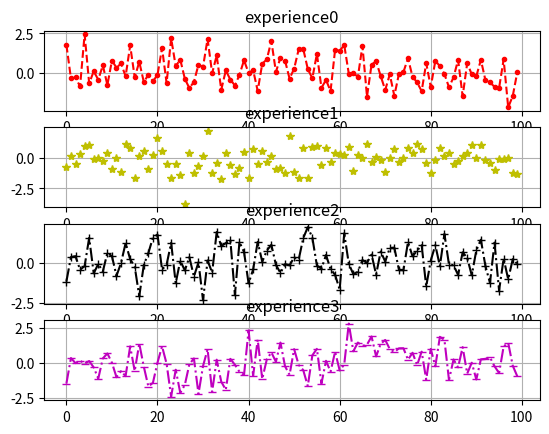

Source code (Python):
import numpy as np
import matplotlib.pyplot as plt
from random import sample

# Exercice 1 : Tri par Insertion

# Ex 1.1
# Écrire une fonction tri_insertion qui admet comme argument uneliste L et permet de la trier par ordre croissant en utilisant la méthode du tri par insertion.
def tri_insertion(list, idx=1):
    print(idx)
    if list is not None:
        if idx < len(list):
            current = list.pop(idx)
            for i in range (0, idx):
                if list[i]<current:
                    continue
                else:
                    list.insert(i, current)
                    return tri_insertion(list, idx+1)
            # Traitement du cas où il s'agit du dernier élément à insérer
            list.insert(i+1, current)
            return tri_insertion(list, idx + 1)
    return list


# Ex 1.2
#On considère la liste L = [8 , 5 , 3 , 9 , 2]. Écrire le programme principal permettant de trier la liste.
L = [8 , 5 , 3 , 9 , 2]
print(L)
res = tri_insertion(L.copy())
print(res)

# Exercice 2
def createFile(fileName):
    # Ce bout de code permet d'écrire le fichier
    with open(fileName, 'w') as f:
        for i in range(0, 20):
            f.write(f'{i}: {i ** 2} \n')
        f.close()


# Écrivez ici le code pour lire le fichier et enregistrer chaque lignes dans une liste.
def loadFile(fileName):
    # Lire le fichier
    f = open(fileName, 'r')
    lines = f.readlines()
    # fermez le fichier après avoir lu les lignes
    f.close()

    linesList = []
    # Itérer sur les lignes
    for line in lines:
        #read().splitlines()
        line = line.strip().split(sep=': ')
        #line = line.splitlines()
        linesList.append(line)
    return linesList


fileName = 'fichier.txt'

createFile(fileName)
linesList =loadFile(fileName)
print("--------------------------")
# items = [int(x) for x in items]
[print(x) for x in linesList]

# Exercice 3
# Créez une fonction "graphique" qui permet de tracer sur une seule et meme figure une série de graphiques issue d'un dictionnaire contenant plusieurs datasets :

colors = ["b", "g", "r", "c", "m", "y", "k", "w"]
#ligneStyle = ["-", "--", ":", "-."]
ligneStyle = ['dashed', 'dashdot', 'dotted','solid', 'None']
#marqeurStyle = ["o", "x", "X", "--", "*", ".", ",", "V", "^", "<", ">", "1", "2", "3", "4", "s", "p", "h", "H", "+", "P", "d", "D", "|", "_"]
marqeurStyle = ["o", "x", "X", "*", ".",  "+", "_"]


def graphique(dataset):

    n = len(dataset)
    combine = []
    for key, i in zip(dataset.keys(), range(1, n+1)):
        # TODO : Ajouter la série et la légende sur le graphe
        found = False
        while(not found):
            c = sample(colors, 1)
            ls = sample(ligneStyle, 1)
            ms = sample(marqeurStyle, 1)
            style = c[0] + ms[0] + ls[0]
            if style not in combine:
                combine.append(style)
                found = True
        # Définition du sous graphe
        plt.subplot(n, 1, i)
        # Paramétrage du sous graphique
        #plt.style.use('dark_background')
        plt.grid()
        plt.title(key)
        plt.plot(dataset[key],color=c[0], marker=ms[0], linestyle=ls[0])

    #plt.figure(figsize=(12, 20))
    #plt.style.use('dark_background')
    plt.show()


# Voici le dataset utilisé
dataset = {f"experience{i}": np.random.randn(100) for i in range(4)}
graphique(dataset)
